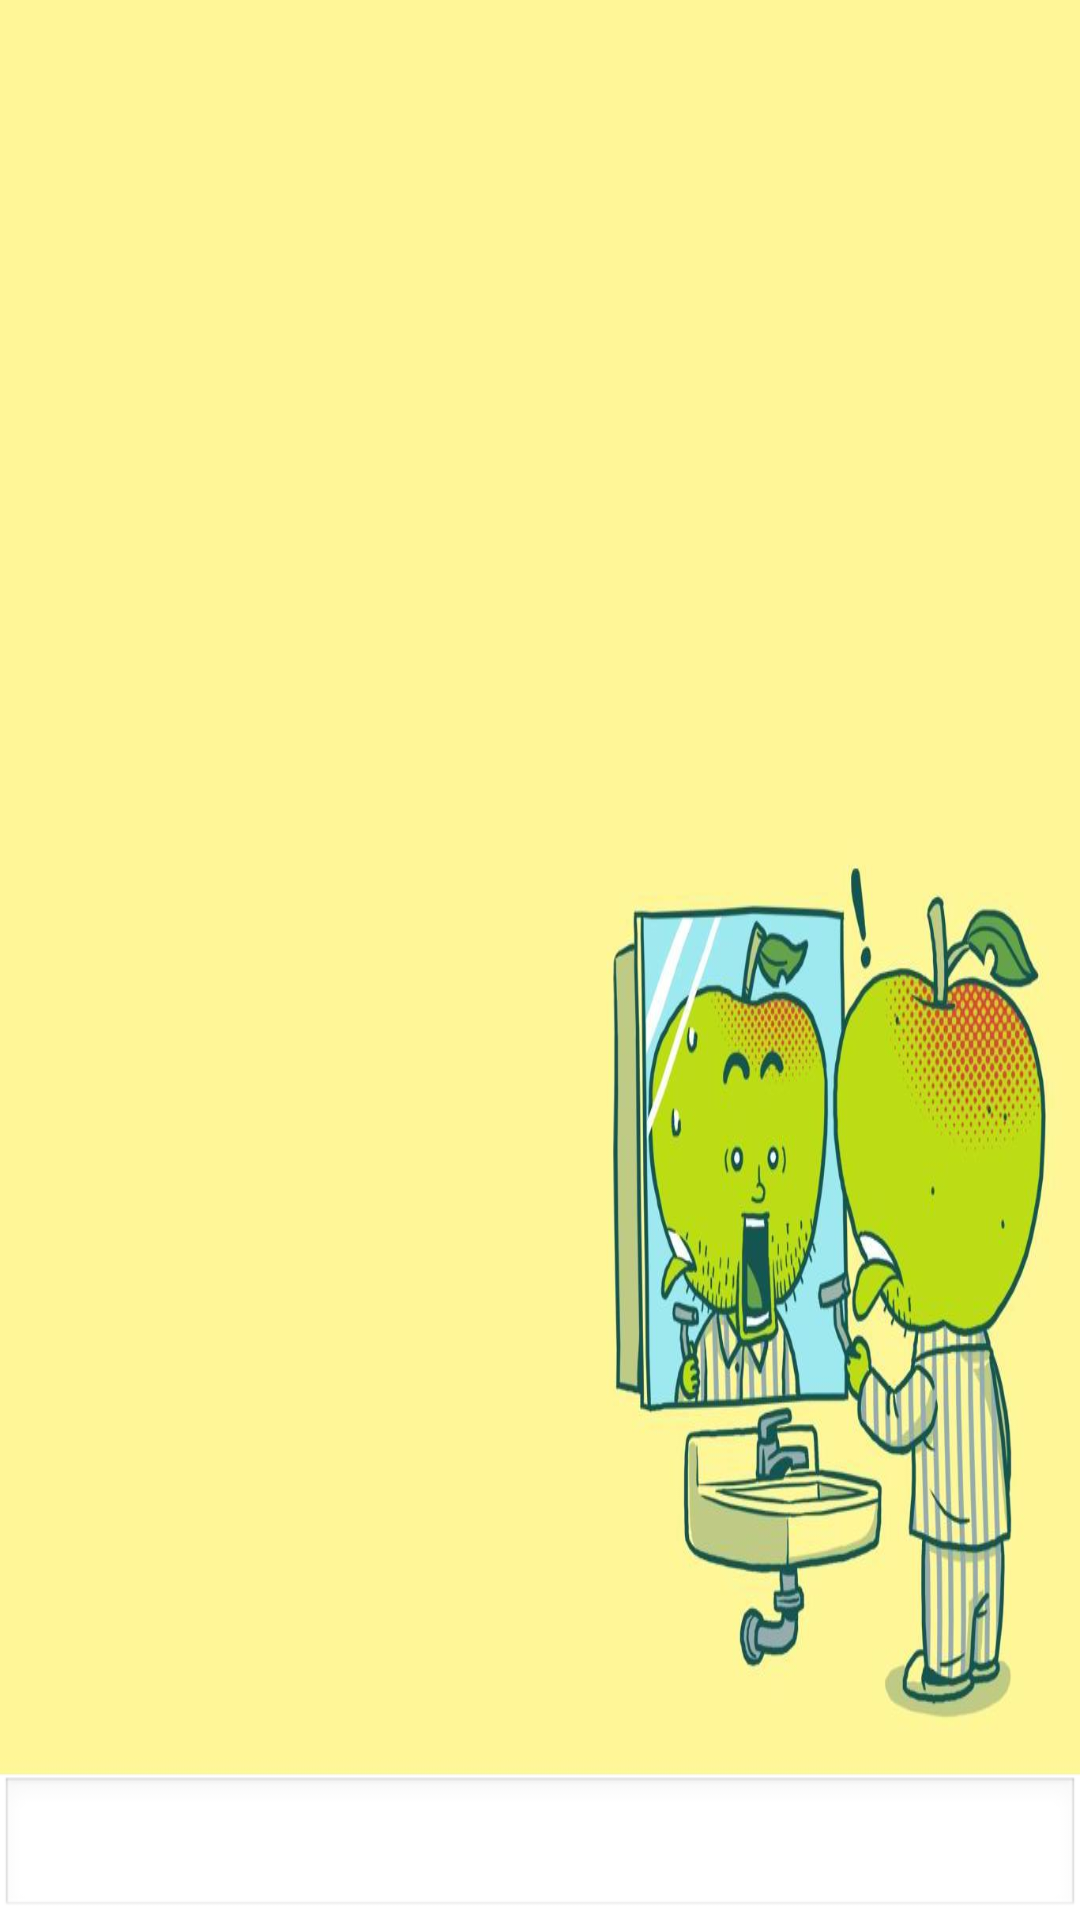

Android layout source for this screen:
<!-- AndroidManifest.xml: application theme AppTheme -->
<!-- res/layout/activity_chat.xml -->
<LinearLayout xmlns:android="http://schemas.android.com/apk/res/android"
    xmlns:tools="http://schemas.android.com/tools"
    android:id="@+id/container"
    android:layout_width="match_parent"
    android:layout_height="match_parent"
    tools:context="nl.example.schucklechat.ChatActivity"
    tools:ignore="MergeRootFrame"
    android:orientation="vertical"
    >
    
   	<ListView
	    android:id="@+id/message_list"
	    android:layout_width="fill_parent"
	    android:layout_height="0dp" 
	    android:layout_weight="1"
	    android:background="@drawable/background"
	    android:divider="@null"
	    android:dividerHeight="0dp"
	    android:paddingLeft="5dp"
	    android:paddingRight="5dp"
	    android:paddingBottom="10dp"
	    /> 
	    
   	<LinearLayout 
   	    android:layout_width="fill_parent"
   	    android:layout_height="wrap_content"
   	    android:orientation="horizontal"
   	    >
   	    
   	    <EditText 
   	        android:id="@+id/message_field"
   	        android:layout_width="0dp"
   	        android:layout_weight="1"
   	        android:layout_height="wrap_content"
   	        />

   	    <ImageButton
   	        android:id="@+id/send_message_button"
   	        android:layout_width="wrap_content"
   	        android:layout_height="match_parent"
   	        android:src="@drawable/ic_action_send_now" 
   	        android:background="@drawable/image_button_flash"
   	        />
   	    
   	</LinearLayout>
    
</LinearLayout>
<!-- resources referenced by this layout -->
<resources>
  <!-- drawable background: jpg bitmap (drawable-xhdpi, 71098 bytes) -->
  <!-- drawable image_button_flash (drawable) -->
  <?xml version="1.0" encoding="utf-8"?>
  <selector xmlns:android="http://schemas.android.com/apk/res/android">
      <item android:drawable="@color/blueish" android:state_pressed="true"/>
      <item android:drawable="@android:color/transparent"/>
  </selector>
  <style name="AppTheme" parent="AppBaseTheme">
          
      </style>
  <color name="blueish">#52BFE8</color>
  <style name="AppBaseTheme" parent="android:Theme.Light">
          
      </style>
</resources>
